Run: headless pygame with SDL's dummy video driver; simulated clock (each Clock.tick advances the game by its frame time, no real sleeping); random seed 0; keys injected as events and as key.get_pressed() state; no mouse input.
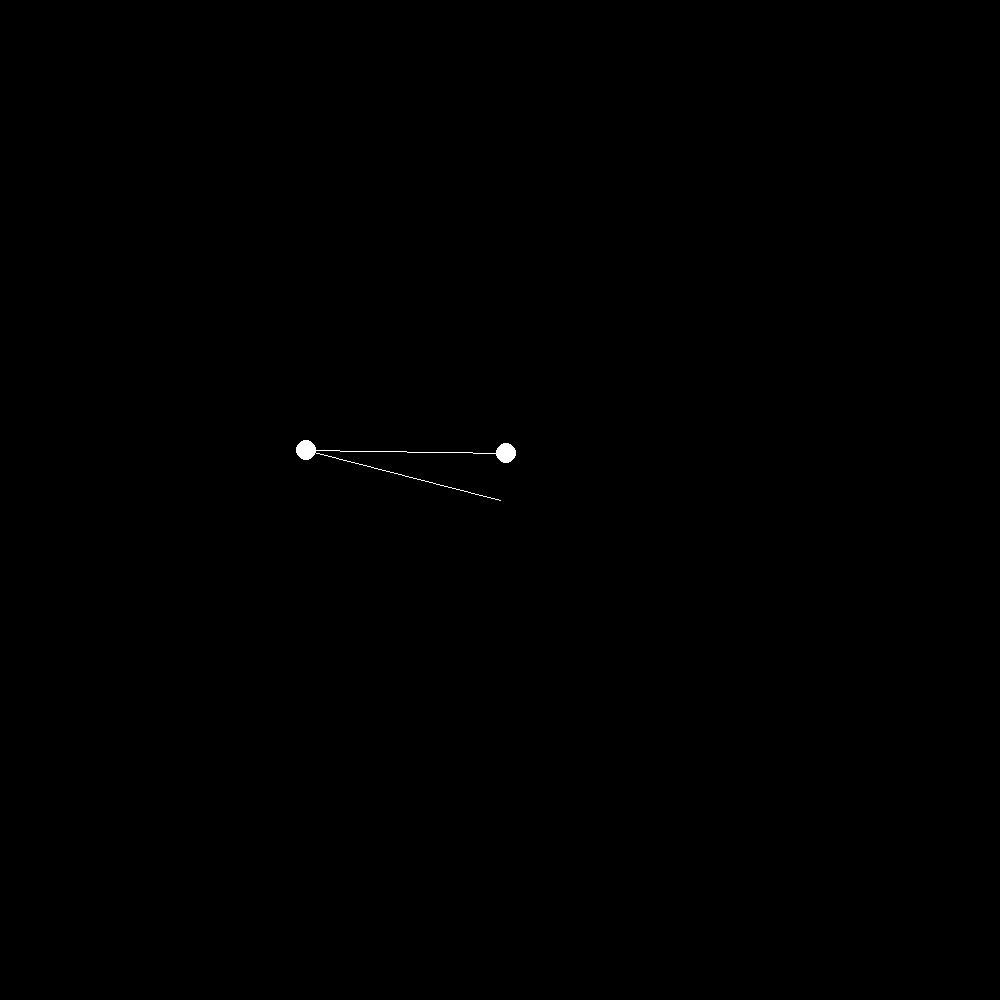
Frame 1 of 4 · flips 1–60 · no input
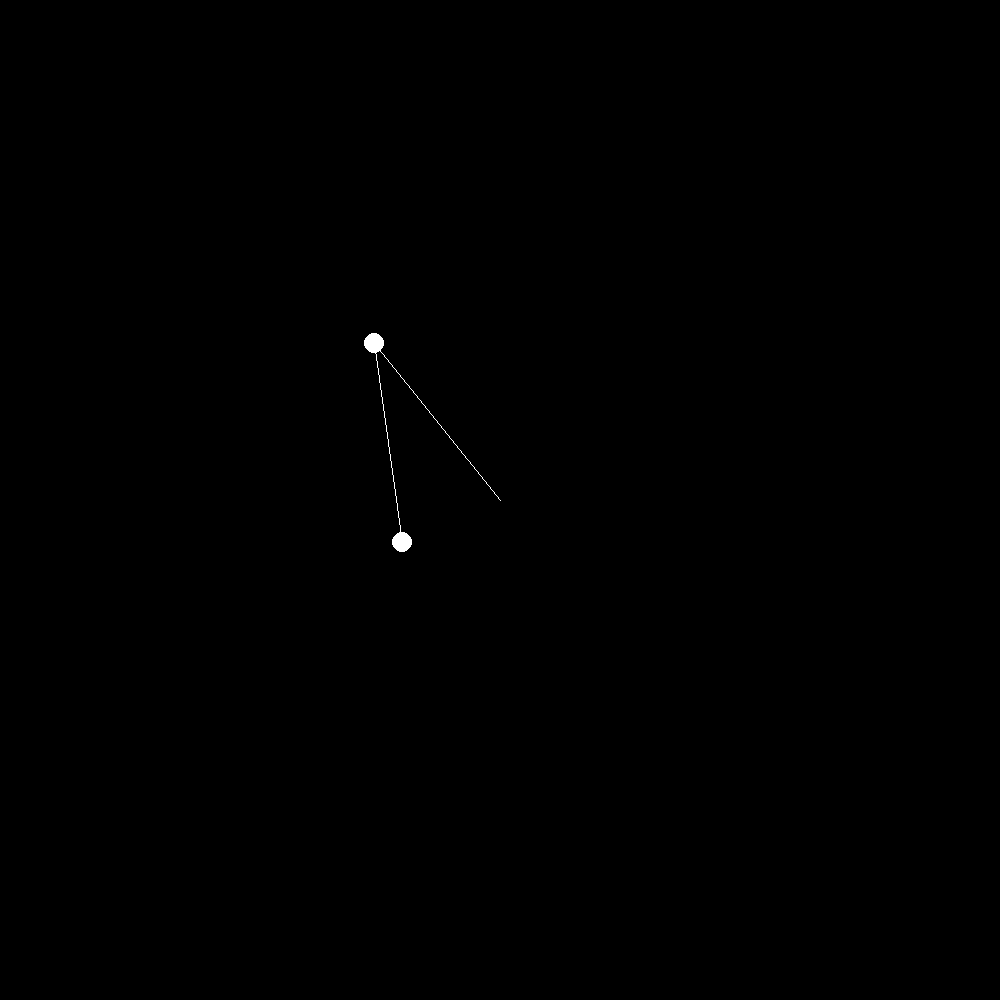
Frame 2 of 4 · flips 61–180 · tapped SPACE, RETURN · held RIGHT (→), D
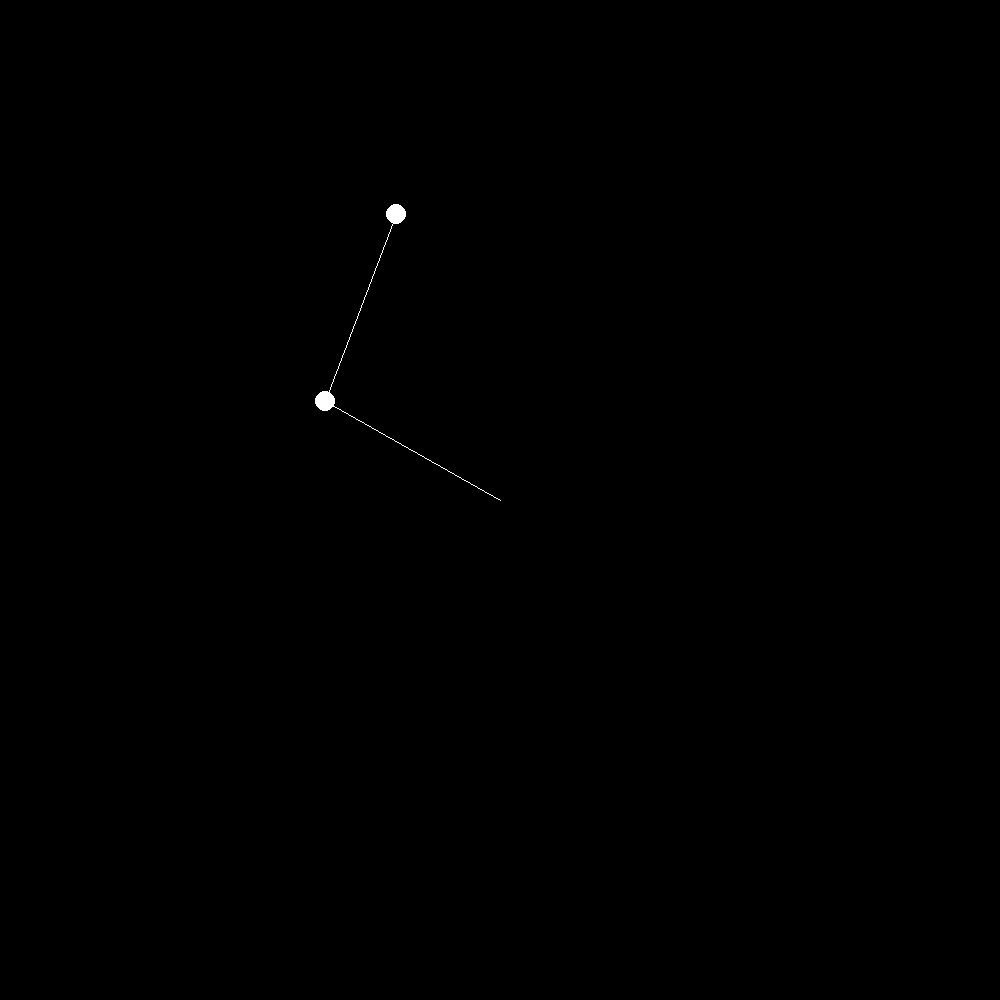
Frame 3 of 4 · flips 181–300 · held DOWN (↓), S
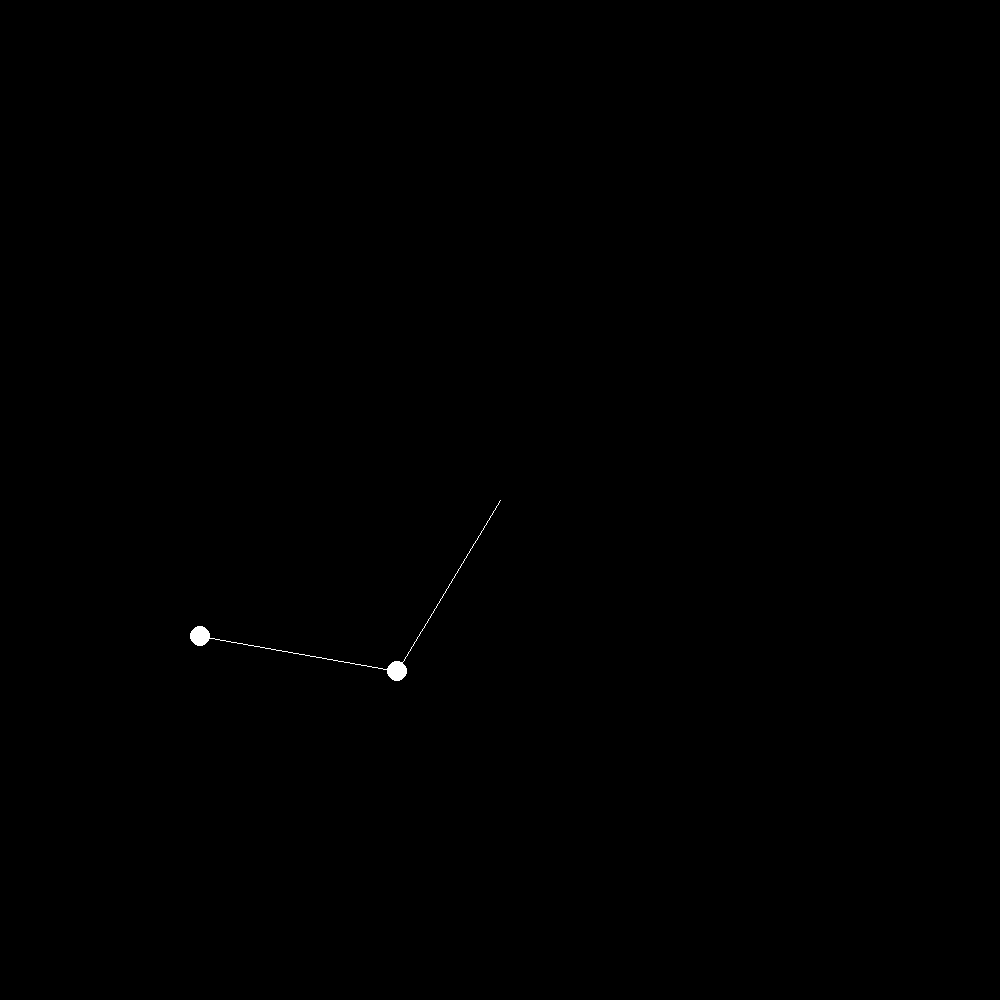
Frame 4 of 4 · flips 301–420 · held LEFT (←), A, UP (↑), W

The pygame program that drew these frames:

import pygame
from math import sin, cos, pi
import time

pygame.init()

WINDOW_RESOLUTION = (1000, 1000)
center = (WINDOW_RESOLUTION[0] / 2, WINDOW_RESOLUTION[1] / 2)
display = pygame.display.set_mode(WINDOW_RESOLUTION)
framerate = 60
trace = True

color_white = (255, 255, 255)
color_black = (0, 0, 0)
color_red = (255, 0, 0)
color_yellow = (255, 255, 0)
color_green = (0, 255, 0)
color_cyan = (0, 255, 255)
color_blue = (0, 0, 255)

color = color_white

r1 = 200
r2 = 200
m1 = 10
m2 = 10
a1 = pi * 5 / 6
a2 = pi * 7 / 6
a1_v = 0
a2_v = 0
a1_a = 0
a2_a = 0
g = 1


def acc1():
    p1 = -g * (2 * m1 + m2) * sin(a1)
    p2 = -m2 * g * sin(a1 - 2 * a2)
    p3 = -2 * sin(a1 - a2) * m2
    p4 = a2_v * a2_v * r2 + a1_v * a2_v * r1 * cos(a1 - a2)
    d = r1 * (2 * m1 + m2 - m2 * cos(2 * a1 - 2 * a2))
    return (p1 + p2 + p3 * p4) / d


def acc2():
    p1 = 2 * sin(a1 - a2)
    p2 = a1_v * a1_v * r1 * (m1 + m2)
    p3 = g * (m1 + m2) * cos(a1)
    p4 = a2_v * a2_v * r2 * m2 * cos(a1 - a2)
    d = r2 * (2 * m1 + m2 - m2 * cos(2 * a1 - 2 * a2))
    return (p1 * (p2 + p3 + p4)) / d


run = True

while run:
    for event in pygame.event.get():
        if event.type == pygame.QUIT:
            run = False

        if event.type == pygame.KEYDOWN:
            if event.key == pygame.K_t:
                None

    a1_a = acc1()
    a2_a = acc2()

    print(a1_a, a2_a)

    a1_v += a1_a
    a2_v += a2_a

    a1 += a1_v
    a2 += a2_v

    x1 = r1 * sin(a1) + center[0]
    y1 = r1 * cos(a1) + center[1]
    x2 = x1 + r2 * sin(a2)
    y2 = y1 + r1 * cos(a2)














    display.fill(color_black)

    pygame.draw.line(display, color, [*center], [x1, y1])
    pygame.draw.line(display, color, [x1, y1], [x2, y2])
    pygame.draw.circle(display, color, [x1, y1], m1)
    pygame.draw.circle(display, color, [x2, y2], m2)

    pygame.display.update()

    time.sleep(1 / framerate)
